Run: headless pygame with SDL's dummy video driver; simulated clock (each Clock.tick advances the game by its frame time, no real sleeping); random seed 0; keys injected as events and as key.get_pressed() state; no mouse input.
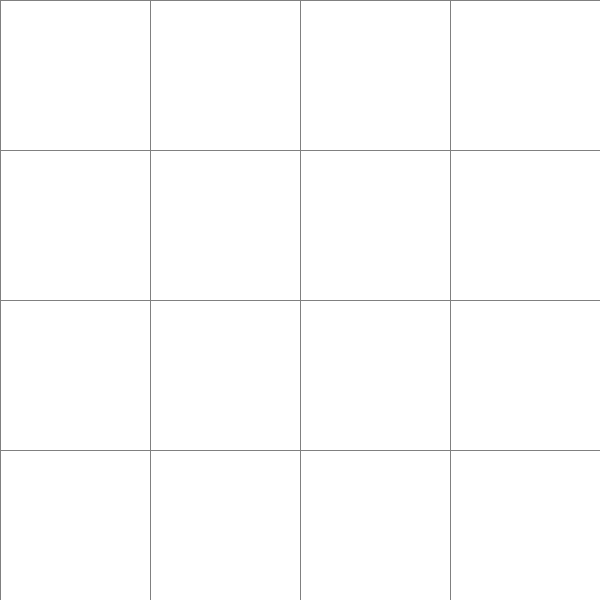
Frame 1 of 4 · flips 1–60 · no input
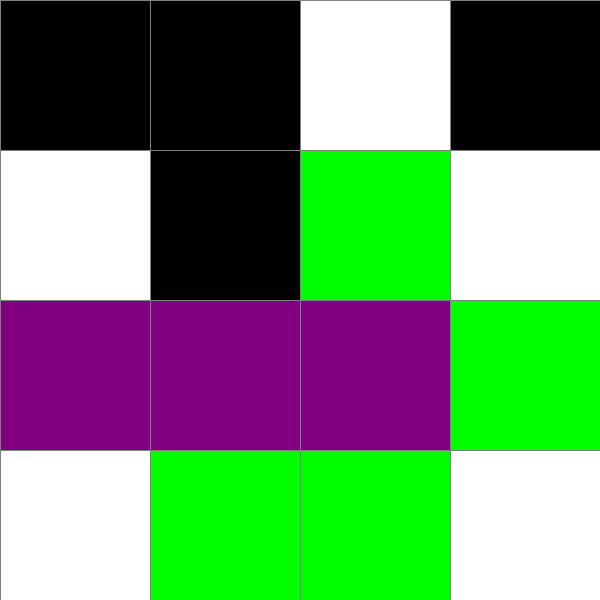
Frame 2 of 4 · flips 61–180 · tapped SPACE, RETURN · held RIGHT (→), D
Frame 3 of 4 · flips 181–300 · held DOWN (↓), S · screen unchanged from frame 2, image omitted
Frame 4 of 4 · flips 301–420 · held LEFT (←), A, UP (↑), W · screen unchanged from frame 3, image omitted

The pygame program that drew these frames:

import pygame
import math
from queue import PriorityQueue
import time

WIDTH = 600
WIN = pygame.display.set_mode((WIDTH, WIDTH))
pygame.display.set_caption("Búsqueda heurística con A*")

RED = (255, 0, 0)
GREEN = (0, 255, 0)
BLUE = (0, 255, 0)
YELLOW = (255, 255, 0)
WHITE = (255, 255, 255)
BLACK = (0, 0, 0)
PURPLE = (128, 0, 128)
ORANGE = (255, 165 ,0)
GREY = (128, 128, 128)
TURQUOISE = (64, 224, 208)

"""Clase spot define los atributos y funciones de los nodos 
en árbol representado por una tabla(grid) 
"""
class Spot:
	def __init__(self, row, col, width, total_rows):
		self.row = row
		self.col = col
		self.x = row * width
		self.y = col * width
		self.color = WHITE
		self.neighbors = []
		self.width = width
		self.total_rows = total_rows

	def get_pos(self):
		return self.row, self.col

	def is_closed(self):
		return self.color == RED

	def is_open(self):
		return self.color == GREEN

	def is_barrier(self):
		return self.color == BLACK

	def is_start(self):
		return self.color == ORANGE

	def is_end(self):
		return self.color == TURQUOISE

	def reset(self):
		self.color = WHITE

	def make_start(self):
		self.color = ORANGE

	def make_closed(self):
		self.color = RED

	def make_open(self):
		self.color = GREEN

	def make_barrier(self):
		self.color = BLACK

	def make_end(self):
		self.color = PURPLE

	def make_path(self):
		self.color = PURPLE

	def draw(self, win):
		pygame.draw.rect(win, self.color, (self.x, self.y, self.width, self.width))

	def update_neighbors(self, grid):
		self.neighbors = []
		if self.row < self.total_rows - 1 and not grid[self.row + 1][self.col].is_barrier(): # DOWN
			self.neighbors.append(grid[self.row + 1][self.col])

		if self.row > 0 and not grid[self.row - 1][self.col].is_barrier(): # UP
			self.neighbors.append(grid[self.row - 1][self.col])

		if self.col < self.total_rows - 1 and not grid[self.row][self.col + 1].is_barrier(): # RIGHT
			self.neighbors.append(grid[self.row][self.col + 1])

		if self.col > 0 and not grid[self.row][self.col - 1].is_barrier(): # LEFT
			self.neighbors.append(grid[self.row][self.col - 1])

	def __lt__(self, other):
		return False

"""Función que implementa la distancia Manhattan o geometría del taxista
	P1: Punto inicial 
	P2: Punto final 
	Return: Distancia entre P1 y P2
"""
def h(p1, p2):
	x1, y1 = p1
	x2, y2 = p2
	return abs(x1 - x2) + abs(y1 - y2)


def reconstruct_path(came_from, current, draw):
	while current in came_from:
		current = came_from[current]
		current.make_path()
		print("Ruta:{}".format(current.get_pos()))
		time.sleep(0.5)
		draw()

"""Función que implementa el algoritmo A* con las siguientes variables:

	count: Contador para realizar el recorrido de cada nodo
	open_set: Cola priorizada que se encarga de almacenar los nodos abiertos
	g_score: Costo real de llegar del nodo inicial (param: start) al destino (g_score[current]+1)
	f_score: Costo real de llegar al nodo destino (g_score[current]+1) más el costo estimado de llegar a nodo meta(param:end)
"""
def algorithm(draw, grid, start, end):
	count = 0
	open_set = PriorityQueue()
	open_set.put((0, count, start))
	came_from = {}
	
	g_score = {spot: float("inf") for row in grid for spot in row}
	g_score[start] = 0
	f_score = {spot: float("inf") for row in grid for spot in row}
	f_score[start] = h(start.get_pos(), end.get_pos())

	open_set_hash = {start}

	step_find=0
	print("**Origen {} -> destino {}".format(start.get_pos(),end.get_pos(),f_score[start]))
	
	while not open_set.empty():
		step_find=step_find+1
		print("Paso: {}".format(step_find))
		for event in pygame.event.get():
			if event.type == pygame.QUIT:
				pygame.quit()

		current = open_set.get()[2]
		open_set_hash.remove(current)
		
		if current == end:
			print("Objetivo encontrado")
			print("Destino:{}".format(end.get_pos()))
			reconstruct_path(came_from, end, draw)
			end.make_end()
			return True

		print("Origen:{}".format(current.get_pos()))
		for neighbor in current.neighbors:
			temp_g_score = g_score[current] + 1

			if temp_g_score < g_score[neighbor]:
				came_from[neighbor] = current
				g_score[neighbor] = temp_g_score
				temp_h_score=h(neighbor.get_pos(), end.get_pos())
				f_score[neighbor] = temp_g_score + temp_h_score
				
				if neighbor not in open_set_hash:
					count += 1
					open_set.put((f_score[neighbor], count, neighbor))
					open_set_hash.add(neighbor)
					neighbor.make_open()
					print("open  node: P{}|F({})=g({})+h({})".format(neighbor.get_pos(),f_score[neighbor],temp_g_score,temp_h_score))
		draw()

		if current != start:
			current.make_closed()
			print("close node: P{}|F({})=g({})+h({})".format(neighbor.get_pos(),f_score[neighbor],temp_g_score,temp_h_score))
			time.sleep(0.5)

	return False

"""Funciones auxiliares para animar el algoritmo
"""
def make_grid(rows, width):
	grid = []
	gap = width // rows
	for i in range(rows):
		grid.append([])
		for j in range(rows):
			spot = Spot(i, j, gap, rows)
			grid[i].append(spot)
	return grid

def draw_grid(win, rows, width):
	gap = width // rows
	for i in range(rows):
		pygame.draw.line(win, GREY, (0, i * gap), (width, i * gap))
		for j in range(rows):
			pygame.draw.line(win, GREY, (j * gap, 0), (j * gap, width))

def draw(win, grid, rows, width):
	win.fill(WHITE)

	for row in grid:
		for spot in row:
			spot.draw(win)

	draw_grid(win, rows, width)
	pygame.display.update()

"""Función principal, se encarga de ejecutar el problema planteado sobre el algoritmo de búsqueda.
El Problema es dividido de manera manual en 6 problemas independientes que corresponden a la siguiente ejecución:
	Subproblema 0: Que parte de las posiciones definidas en el ejercicio, en este punto se considera como destino al punto (0,2). 
				   Para ejecutar el recorrido presionar la barra espaciadora.
	Subproblema 1: Carga presionando la TECLA 1, que parte del objetivo del subproblema0 (0,2) y tiene como destino (2,3). 
				   Para ejecutar el recorrido ejecutar la barra espaciadora.
	Subproblema 2: Carga presionando la TECLA 2, que parte del objetivo del subproblema1 (2,3) y tiene como destino (0,0). 
				   Para ejecutar el recorrido ejecutar la barra espaciadora.
	Subproblema 3: Carga presionando la TECLA 3, que parte del objetivo del subproblema2 (0,0) y tiene como destino (3,3). 
				   Para ejecutar el recorrido ejecutar la barra espaciadora.
	Subproblema 4: Carga presionando la TECLA 4, que parte del objetivo del subproblema3 (3,3) y tiene como destino (3,0). 
				   Para ejecutar el recorrido ejecutar la barra espaciadora.
	Subproblema 5: Carga presionando la TECLA 5, que parte del objetivo del subproblema4 (3,0) y tiene como destino (1,3). 
	               Para ejecutar el recorrido ejecutar la barra espaciadora.
	Final: Carga presionando la TECLA 6, muestra el resultado final.
"""
def main(win, width):
	ROWS = 4
	grid = make_grid(ROWS, width)
	start = None
	end = None
	run = True
	count_goal=0

	while run:
		draw(win, grid, ROWS, width)
		for event in pygame.event.get():
			if event.type == pygame.QUIT:
				run = False

			##inicial
			if count_goal == 0:
				print("\n**Subproblema 0")
				spot = grid[2][2]
				start = spot
				start.make_start()

				spot = grid[0][2]
				end = spot
				end.make_end()

				spot = grid[1][0]
				spot.make_barrier()
				spot = grid[1][1]
				spot.make_barrier()
				spot = grid[0][0]
				spot.make_barrier()
				spot = grid[3][0]
				spot.make_barrier()
				count_goal=count_goal+1

			
			if event.type == pygame.KEYDOWN:
				if event.key == pygame.K_SPACE and start and end:
					for row in grid:
						for spot in row:
							spot.update_neighbors(grid)
							
					algorithm(lambda: draw(win, grid, ROWS, width), grid, start, end)
	
				##M2	
				if event.key == pygame.K_1:
					print("\n**Subproblema 1")
					start = None
					end = None
					grid = make_grid(ROWS, width)

					spot = grid[0][2]
					start = spot
					start.make_start()

					spot = grid[2][3]
					end = spot
					end.make_end()

					spot = grid[0][0]
					spot.make_barrier()
					spot = grid[1][0]
					spot.make_barrier()
					spot = grid[1][1]
					spot.make_barrier()
					spot = grid[3][0]
					spot.make_barrier()
					
				#M1
				if event.key == pygame.K_2:
					print("\n**Subproblema 2")
					start = None
					end = None
					grid = make_grid(ROWS, width)

					spot = grid[2][3]
					start = spot
					start.make_start()

					spot = grid[0][0]
					end = spot
					end.make_end()

					spot = grid[1][0]
					spot.make_barrier()
					spot = grid[1][1]
					spot.make_barrier()
					spot = grid[3][0]
					spot.make_barrier()


				if event.key == pygame.K_3:
					print("\n**Subproblema 3")
					start = None
					end = None
					grid = make_grid(ROWS, width)

					spot = grid[0][0]
					start = spot
					start.make_start()

					spot = grid[3][3]
					end = spot
					end.make_end()

					spot = grid[1][0]
					spot.make_barrier()
					spot = grid[1][1]
					spot.make_barrier()
					spot = grid[2][3]
					spot.make_barrier()
					spot = grid[3][0]
					spot.make_barrier()

				if event.key == pygame.K_4:
					print("\n**Subproblema 4")
					start = None
					end = None
					grid = make_grid(ROWS, width)

					spot = grid[3][3]
					start = spot
					start.make_start()

					spot = grid[3][0]
					end = spot
					end.make_end()

					spot = grid[1][0]
					spot.make_barrier()
					spot = grid[1][1]
					spot.make_barrier()
					spot = grid[2][3]
					spot.make_barrier()

				if event.key == pygame.K_5:
					print("\n**Subproblema 5")
					start = None
					end = None
					grid = make_grid(ROWS, width)

					spot = grid[3][0]
					start = spot
					start.make_start()

					spot = grid[1][3]
					end = spot
					end.make_end()

					spot = grid[1][0]
					spot.make_barrier()
					spot = grid[1][1]
					spot.make_barrier()
					spot = grid[2][3]
					spot.make_barrier()
					spot = grid[3][3]
					spot.make_barrier()

				if event.key == pygame.K_6:
					start = None
					end = None
					grid = make_grid(ROWS, width)

					spot = grid[1][0]
					spot.make_barrier()
					spot = grid[1][1]
					spot.make_barrier()
					spot = grid[2][3]
					spot.make_barrier()
					spot = grid[3][3]
					spot.make_barrier()
					spot = grid[1][3]
					spot.make_barrier()

	pygame.quit()

main(WIN, WIDTH)
